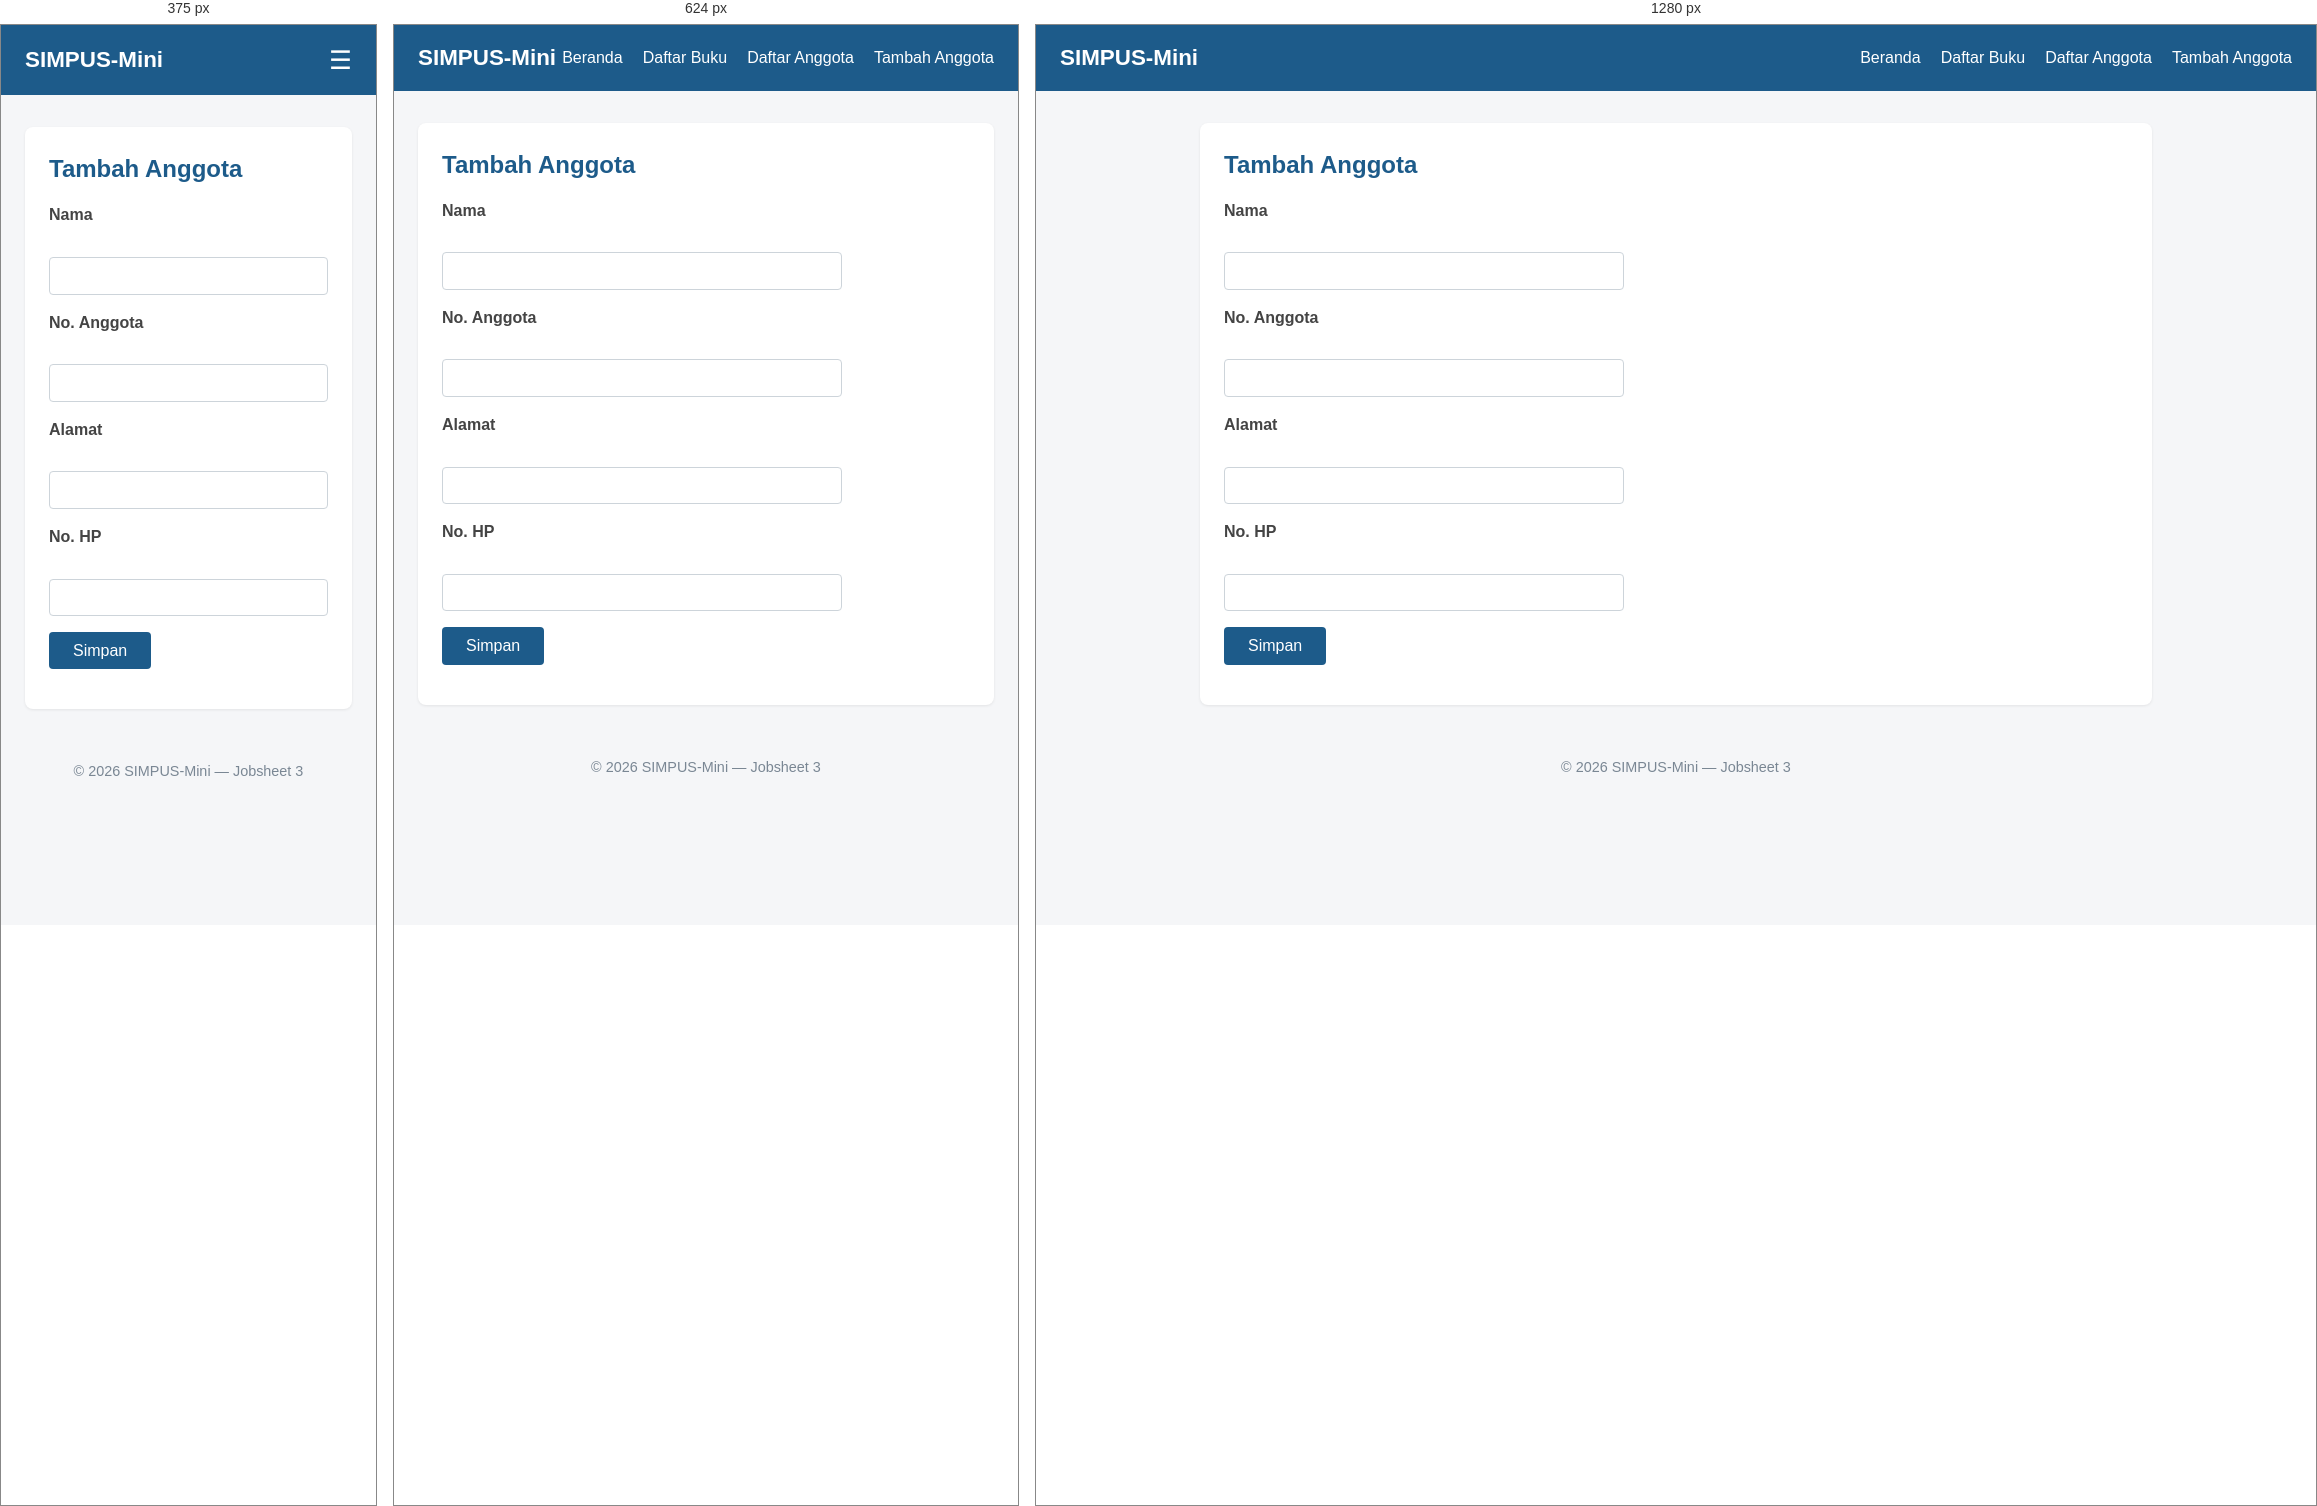
Rendered at 375 px, 624 px and 1280 px, left to right.

<!-- file: tambah.html -->
<!DOCTYPE html>
<html lang="id">
<head>
    <meta charset="UTF-8">
    <meta name="viewport" content="width=device-width, initial-scale=1">
    <title>SIMPUS-Mini | Tambah Anggota</title>
    <link rel="stylesheet" href="../assets/css/style.css">
</head>
<body>
    <header>
        <h1>SIMPUS-Mini</h1>

        <input type="checkbox" id="nav-toggle" class="nav-toggle">

        <label for="nav-toggle" class="nav-toggle-label">&#9776;</label>

        <nav>
            <ul>
                <li><a href="../index.html">Beranda</a></li>
                <li><a href="../buku/list.html">Daftar Buku</a></li>
                <li><a href="list.html">Daftar Anggota</a></li>
                <li><a href="tambah.html">Tambah Anggota</a></li>
            </ul>
        </nav>
    </header>

    <main>
        <section>
            <h2>Tambah Anggota</h2>

            <form>
                <p>
                    <label for="nama">Nama</label><br>
                    <input type="text" id="nama" name="nama" required>
                </p>

                <p>
                    <label for="no_anggota">No. Anggota</label><br>
                    <input type="text" id="no_anggota" name="no_anggota" required>
                </p>

                <p>
                    <label for="alamat">Alamat</label><br>
                    <input type="text" id="alamat" name="alamat">
                </p>

                <p>
                    <label for="no_hp">No. HP</label><br>
                    <input type="text" id="no_hp" name="no_hp">
                </p>

                <p>
                    <button type="submit">Simpan</button>
                </p>
            </form>
        </section>
    </main>

    <footer>
        <p>&copy; 2026 SIMPUS-Mini &mdash; Jobsheet 3</p>
    </footer>
</body>
</html>

/* @media block from style.css */
@media (max-width: 768px) {
    main section:nth-of-type(2) {
        grid-template-columns: repeat(2, 1fr);
    }
}

/* @media block from style.css */
@media (max-width: 480px) {
    header {
        position: relative;
    }

    .nav-toggle-label {
        display: block;
    }

    header nav {
        display: none;
        width: 100%;
        order: 3;
        margin-top: 1rem;
    }

    .nav-toggle:checked ~ nav {
        display: block;
    }

    header nav ul {
        flex-direction: column;
        gap: 0.75rem;
    }

    main section:nth-of-type(2) {
        grid-template-columns: 1fr;
    }

    form input,
    form select {
        max-width: 100%;
    }
}